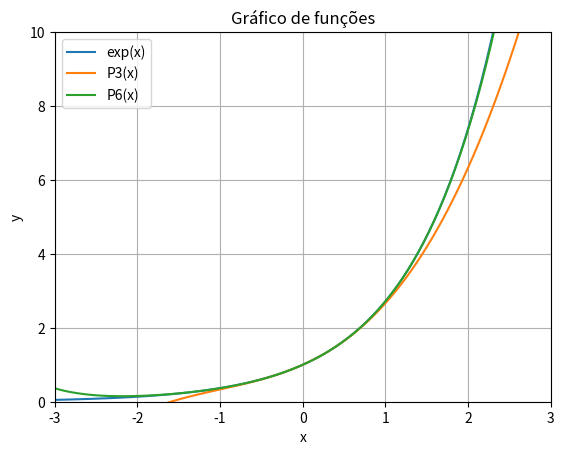

Write Python code to recreate this figure.
'''  Processo Seletivo 2024.2 - for_code [ ] - Case 2: Série de Taylor'''

# Importar as bibliotecas necessárias

import matplotlib.pyplot as plt
import numpy as np
import math

# Definir as funções

def taylor_exp(x, n):
    result = 0
    for i in range(n + 1):
        result += (x ** i) / math.factorial(i)
    return result


# Criar um array de valores x
x = np.linspace(-2 * np.pi, 2 * np.pi, 400)

# Calcular os valores y para cada função
yExp=np.exp(x)
yTaylor3 = taylor_exp(x, 3)
yTaylor6 = taylor_exp(x, 6)


# Plotar as funções
plt.plot(x, yExp, label='exp(x)')
plt.plot(x, yTaylor3, label='P3(x)')
plt.plot(x, yTaylor6, label='P6(x)')

plt.xlim([-3, 3])
plt.ylim([0, 10])
plt.grid(True)

# Adicionar título e legendas
plt.title('Gráfico de funções')
plt.xlabel('x')
plt.ylabel('y')
plt.legend()

# Mostrar o gráfico
plt.show()